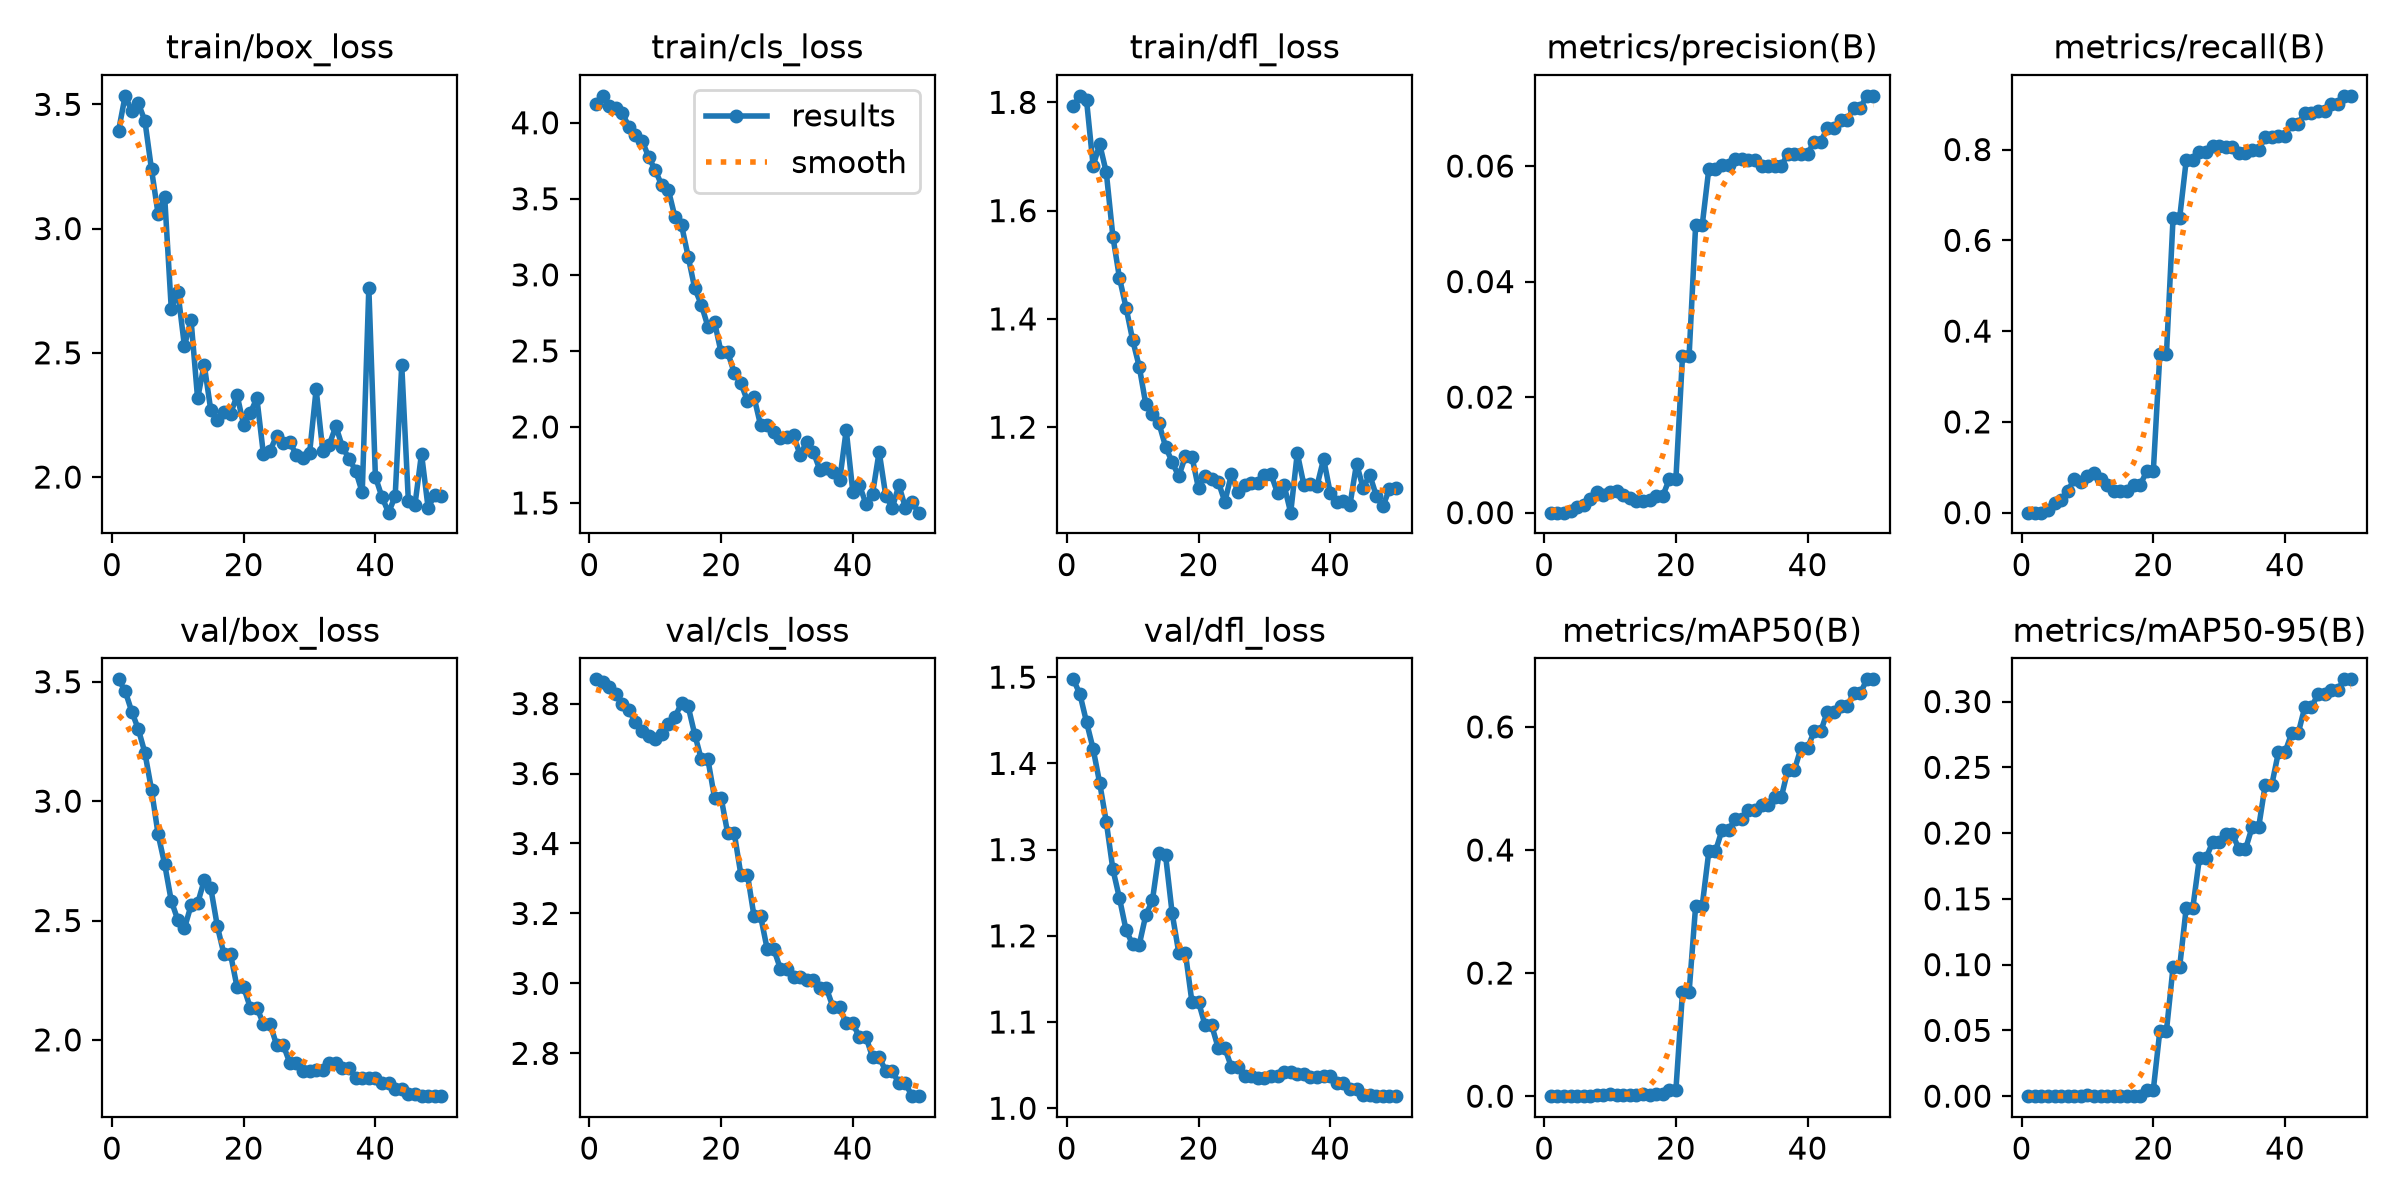

The data file committed next to this chart (first rows):
epoch, time, train/box_loss, train/cls_loss, train/dfl_loss, metrics/precision(B), metrics/recall(B), metrics/mAP50(B), metrics/mAP50-95(B), val/box_loss, val/cls_loss, val/dfl_loss, lr/pg0, lr/pg1, lr/pg2
1, 3.235, 3.395, 4.121, 1.793, 0, 0, 0, 0, 3.51, 3.869, 1.497, 0, 0, 0
2, 6.277, 3.534, 4.177, 1.812, 0, 0, 0, 0, 3.461, 3.862, 1.48, 1.63399e-05, 1.63399e-05, 1.63399e-05
3, 9.198, 3.474, 4.113, 1.804, 0, 0, 0, 0, 3.375, 3.847, 1.448, 3.20197e-05, 3.20197e-05, 3.20197e-05
4, 12.18, 3.504, 4.097, 1.683, 0.00036, 0.00676, 2e-05, 0, 3.301, 3.827, 1.417, 4.70394e-05, 4.70394e-05, 4.70394e-05
5, 15.14, 3.433, 4.062, 1.723, 0.00104, 0.02027, 0.00019, 3e-05, 3.202, 3.798, 1.377, 6.13989e-05, 6.13989e-05, 6.13989e-05
6, 18.03, 3.238, 3.974, 1.67, 0.00134, 0.02703, 0.00032, 7e-05, 3.048, 3.781, 1.332, 7.50984e-05, 7.50984e-05, 7.50984e-05
7, 21.02, 3.059, 3.919, 1.552, 0.0023, 0.0473, 0.00051, 0.00016, 2.861, 3.746, 1.277, 8.81376e-05, 8.81376e-05, 8.81376e-05
8, 24.05, 3.128, 3.882, 1.476, 0.00351, 0.07432, 0.00211, 0.0004, 2.736, 3.722, 1.244, 0.0001005, 0.0001005, 0.0001005
9, 27.04, 2.678, 3.775, 1.421, 0.00305, 0.06757, 0.0022, 0.00048, 2.582, 3.706, 1.207, 0.0001122, 0.0001122, 0.0001122
10, 30.17, 2.746, 3.688, 1.361, 0.00349, 0.08108, 0.00294, 0.00058, 2.502, 3.7, 1.19, 0.0001233, 0.0001233, 0.0001233
11, 33.18, 2.527, 3.588, 1.312, 0.00368, 0.08784, 0.0022, 0.0004, 2.467, 3.713, 1.19, 0.0001337, 0.0001337, 0.0001337
12, 36.26, 2.634, 3.557, 1.242, 0.0031, 0.07432, 0.00198, 0.00026, 2.563, 3.741, 1.224, 0.0001434, 0.0001434, 0.0001434
13, 39.27, 2.316, 3.379, 1.224, 0.00254, 0.06081, 0.00178, 0.00019, 2.571, 3.762, 1.241, 0.0001525, 0.0001525, 0.0001525
14, 42.5, 2.453, 3.325, 1.207, 0.00203, 0.0473, 0.00143, 0.00015, 2.668, 3.802, 1.296, 0.0001609, 0.0001609, 0.0001609
15, 45.61, 2.269, 3.12, 1.164, 0.00208, 0.0473, 0.00407, 0.00041, 2.636, 3.792, 1.293, 0.0001687, 0.0001687, 0.0001687
16, 48.66, 2.228, 2.91, 1.136, 0.00216, 0.0473, 0.00217, 0.00022, 2.476, 3.712, 1.226, 0.0001758, 0.0001758, 0.0001758
17, 51.74, 2.261, 2.804, 1.109, 0.00287, 0.06081, 0.00331, 0.00035, 2.359, 3.64, 1.181, 0.0001822, 0.0001822, 0.0001822
18, 54.72, 2.254, 2.659, 1.146, 0.00287, 0.06081, 0.00331, 0.00035, 2.359, 3.64, 1.181, 0.000188, 0.000188, 0.000188
19, 57.71, 2.329, 2.69, 1.146, 0.00583, 0.09101, 0.01006, 0.00473, 2.22, 3.531, 1.123, 0.0001931, 0.0001931, 0.0001931
20, 60.71, 2.209, 2.49, 1.087, 0.00583, 0.09101, 0.01006, 0.00473, 2.22, 3.531, 1.123, 0.0001976, 0.0001976, 0.0001976
21, 63.71, 2.258, 2.492, 1.11, 0.02705, 0.3504, 0.1686, 0.0499, 2.135, 3.429, 1.096, 0.0002014, 0.0002014, 0.0002014
22, 66.71, 2.317, 2.355, 1.104, 0.02705, 0.3504, 0.1686, 0.0499, 2.135, 3.429, 1.096, 0.0002045, 0.0002045, 0.0002045
23, 69.69, 2.091, 2.289, 1.099, 0.04981, 0.6493, 0.3097, 0.09817, 2.066, 3.311, 1.07, 0.000207, 0.000207, 0.000207
24, 72.65, 2.105, 2.17, 1.062, 0.04981, 0.6493, 0.3097, 0.09817, 2.066, 3.311, 1.07, 0.0002088, 0.0002088, 0.0002088
25, 75.7, 2.166, 2.196, 1.113, 0.05952, 0.7765, 0.3976, 0.1432, 1.979, 3.192, 1.048, 0.00021, 0.00021, 0.00021
26, 78.66, 2.139, 2.01, 1.08, 0.05952, 0.7765, 0.3976, 0.1432, 1.979, 3.192, 1.048, 0.0002105, 0.0002105, 0.0002105
27, 81.64, 2.139, 2.015, 1.093, 0.0601, 0.7939, 0.4324, 0.1809, 1.904, 3.098, 1.037, 0.0002103, 0.0002103, 0.0002103
28, 84.65, 2.09, 1.965, 1.098, 0.0601, 0.7939, 0.4324, 0.1809, 1.904, 3.098, 1.037, 0.0002095, 0.0002095, 0.0002095
29, 87.57, 2.076, 1.927, 1.097, 0.06113, 0.8085, 0.4503, 0.193, 1.869, 3.042, 1.035, 0.000208, 0.000208, 0.000208
30, 90.55, 2.095, 1.931, 1.111, 0.06113, 0.8085, 0.4503, 0.193, 1.869, 3.042, 1.035, 0.0002058, 0.0002058, 0.0002058
31, 93.65, 2.354, 1.947, 1.113, 0.06105, 0.8056, 0.4644, 0.1996, 1.875, 3.017, 1.037, 0.000203, 0.000203, 0.000203
32, 96.76, 2.106, 1.814, 1.078, 0.06105, 0.8056, 0.4644, 0.1996, 1.875, 3.017, 1.037, 0.0001996, 0.0001996, 0.0001996
33, 99.87, 2.131, 1.902, 1.093, 0.05996, 0.7921, 0.4728, 0.1878, 1.902, 3.011, 1.042, 0.0001955, 0.0001955, 0.0001955
34, 102.9, 2.205, 1.837, 1.042, 0.05996, 0.7921, 0.4728, 0.1878, 1.902, 3.011, 1.042, 0.0001907, 0.0001907, 0.0001907
35, 105.8, 2.12, 1.717, 1.152, 0.05999, 0.7989, 0.4855, 0.2044, 1.884, 2.986, 1.04, 0.0001852, 0.0001852, 0.0001852
36, 108.6, 2.074, 1.732, 1.094, 0.05999, 0.7989, 0.4855, 0.2044, 1.884, 2.986, 1.04, 0.0001791, 0.0001791, 0.0001791
37, 111.6, 2.026, 1.703, 1.094, 0.0621, 0.828, 0.5302, 0.2369, 1.841, 2.932, 1.036, 0.0001724, 0.0001724, 0.0001724
38, 114.6, 1.938, 1.648, 1.092, 0.0621, 0.828, 0.5302, 0.2369, 1.841, 2.932, 1.036, 0.0001649, 0.0001649, 0.0001649
39, 117.7, 2.762, 1.98, 1.141, 0.06216, 0.8309, 0.5657, 0.2614, 1.842, 2.885, 1.037, 0.0001568, 0.0001568, 0.0001568
40, 120.6, 2.001, 1.574, 1.079, 0.06216, 0.8309, 0.5657, 0.2614, 1.842, 2.885, 1.037, 0.0001481, 0.0001481, 0.0001481
41, 123.5, 1.92, 1.619, 1.062, 0.06419, 0.8561, 0.5928, 0.2758, 1.819, 2.847, 1.029, 0.0001387, 0.0001387, 0.0001387
42, 126.2, 1.857, 1.493, 1.063, 0.06419, 0.8561, 0.5928, 0.2758, 1.819, 2.847, 1.029, 0.0001286, 0.0001286, 0.0001286
43, 129.1, 1.923, 1.561, 1.057, 0.06661, 0.8813, 0.6248, 0.2957, 1.793, 2.789, 1.022, 0.0001179, 0.0001179, 0.0001179
44, 131.9, 2.45, 1.837, 1.133, 0.06661, 0.8813, 0.6248, 0.2957, 1.793, 2.789, 1.022, 0.0001065, 0.0001065, 0.0001065
45, 134.8, 1.906, 1.549, 1.088, 0.06793, 0.8852, 0.6339, 0.3054, 1.774, 2.75, 1.016, 9.44722e-05, 9.44722e-05, 9.44722e-05
46, 137.8, 1.887, 1.468, 1.112, 0.06793, 0.8852, 0.6339, 0.3054, 1.774, 2.75, 1.016, 8.17663e-05, 8.17663e-05, 8.17663e-05
47, 140.6, 2.094, 1.617, 1.073, 0.07009, 0.8998, 0.6547, 0.3091, 1.766, 2.714, 1.014, 6.84003e-05, 6.84003e-05, 6.84003e-05
48, 143.4, 1.877, 1.466, 1.054, 0.07009, 0.8998, 0.6547, 0.3091, 1.766, 2.714, 1.014, 5.43742e-05, 5.43742e-05, 5.43742e-05
49, 146.4, 1.927, 1.505, 1.086, 0.07215, 0.9183, 0.6773, 0.3169, 1.764, 2.678, 1.014, 3.96879e-05, 3.96879e-05, 3.96879e-05
50, 149.2, 1.922, 1.436, 1.087, 0.07215, 0.9183, 0.6773, 0.3169, 1.764, 2.678, 1.014, 2.43415e-05, 2.43415e-05, 2.43415e-05
